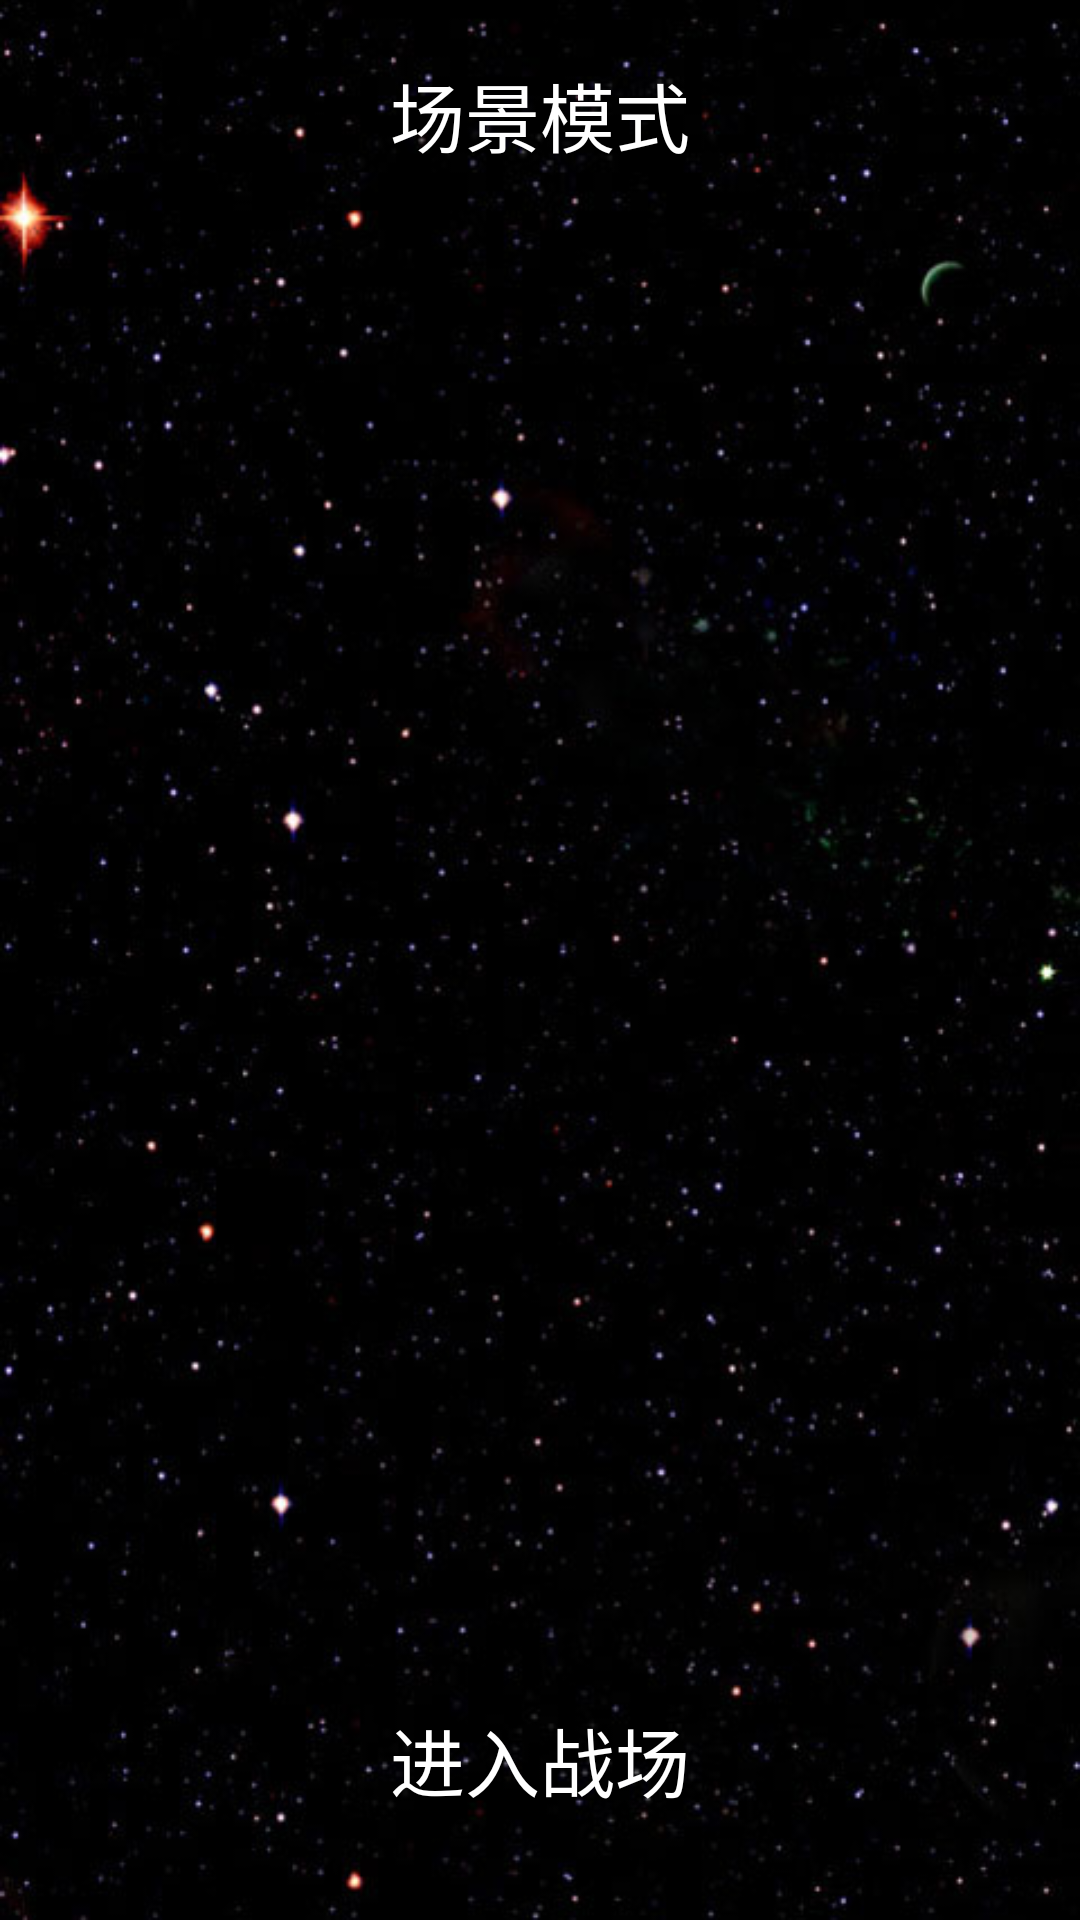

Android layout source for this screen:
<!-- AndroidManifest.xml: application theme AppThemeNoBar -->
<!-- res/layout/activity_game_map.xml -->
<?xml version="1.0" encoding="utf-8"?>

<LinearLayout xmlns:android="http://schemas.android.com/apk/res/android"
    android:layout_width="match_parent"
    android:layout_height="match_parent"
    android:background="@drawable/gameload01"
    android:orientation="vertical" >

    <LinearLayout
        android:layout_width="fill_parent"
        android:layout_height="fill_parent"
        android:layout_weight="1"
        android:gravity="center"
        android:orientation="vertical" >

        <TextView
            android:id="@+id/textView1"
            android:layout_width="wrap_content"
            android:layout_height="wrap_content"
            android:gravity="center"
            android:textColor="#ffffff"
            android:textSize="25dp"
            android:padding="20dp"
            android:text="@string/cosnews" />

        <ViewFlipper
            android:id="@+id/cosview"
            android:layout_width="fill_parent"
            android:layout_height="fill_parent" 
            >
        </ViewFlipper>

    </LinearLayout>

    <LinearLayout
        android:layout_width="match_parent"
        android:layout_height="match_parent"
        android:layout_weight="5"
        android:gravity="center"
        android:orientation="vertical" >

        <TextView
            android:id="@+id/lets"
            android:layout_width="wrap_content"
            android:layout_height="wrap_content"
            android:textSize="25dp"
            android:textColor="#ffffff"
            android:text="@string/lets" />
        
    </LinearLayout>

</LinearLayout>
<!-- resources referenced by this layout -->
<resources>
  <!-- drawable gameload01: jpg bitmap (drawable-mdpi, 46400 bytes) -->
  <string name="cosnews">场景模式</string>
  <string name="lets">进入战场</string>
  <style name="AppThemeNoBar" parent="@style/BaseAppTheme">
  
      </style>
  <style name="BaseAppTheme" parent="Theme.AppCompat.Light.NoActionBar">
          
          <item name="colorPrimary">@color/colorPrimary</item>
          
          <item name="colorPrimaryDark">@color/colorPrimaryDark</item>
          
          <item name="colorAccent">@color/colorAccent</item>
          
          <item name="actionBarSize">48dp</item>
          <item name="actionBarItemBackground">@null</item>
      </style>
  <!-- not gathered from this repository: default colours our renderer supplied (Android Studio template values) -->
  <color name="colorPrimary">#FF6200EE</color>
  <color name="colorPrimaryDark">#FF3700B3</color>
  <color name="colorAccent">#FF03DAC5</color>
</resources>
